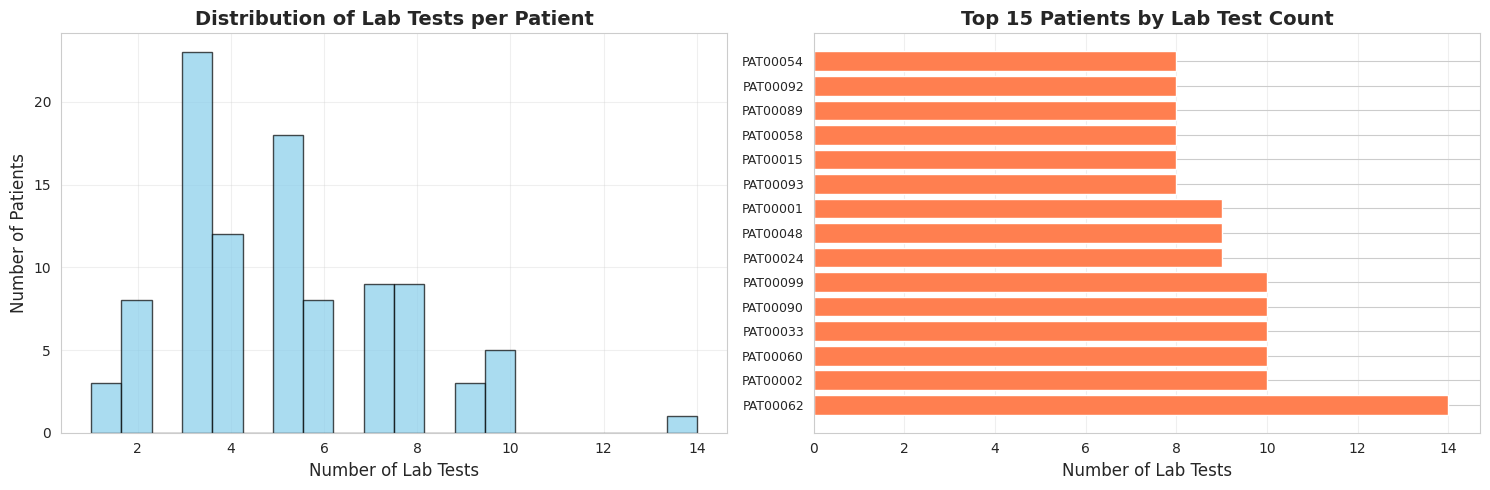
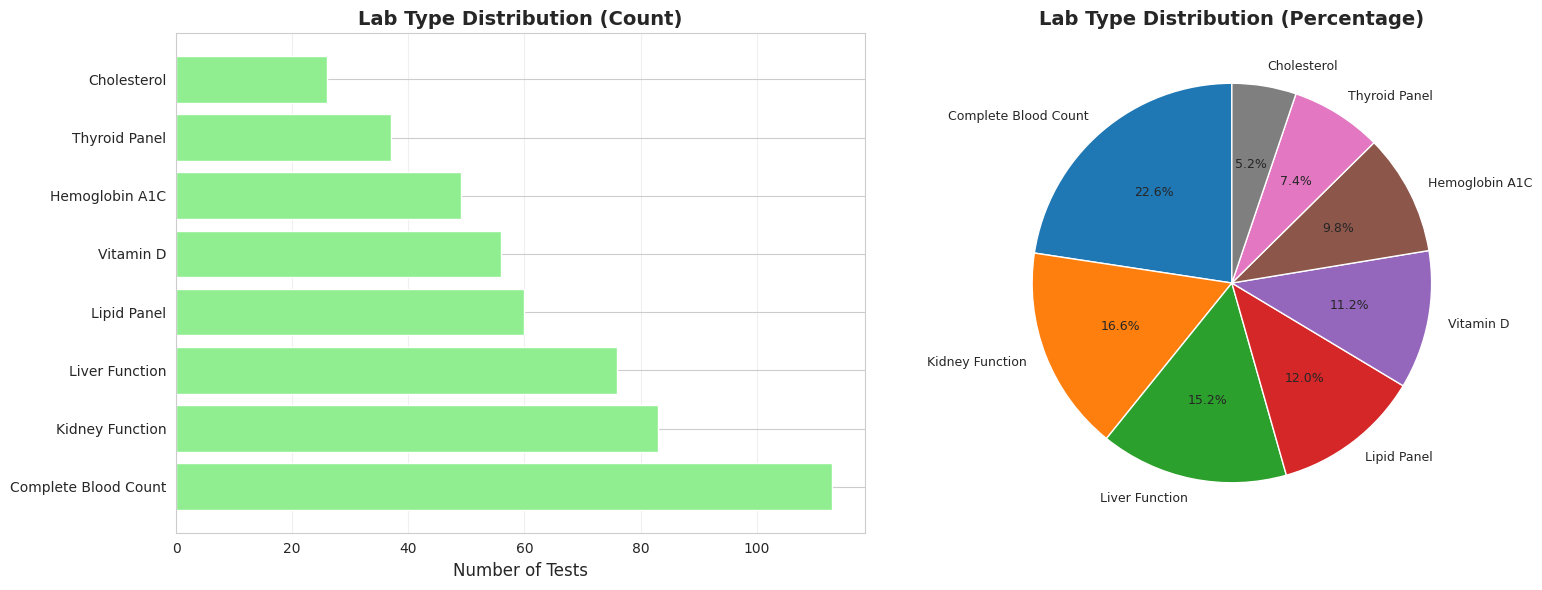
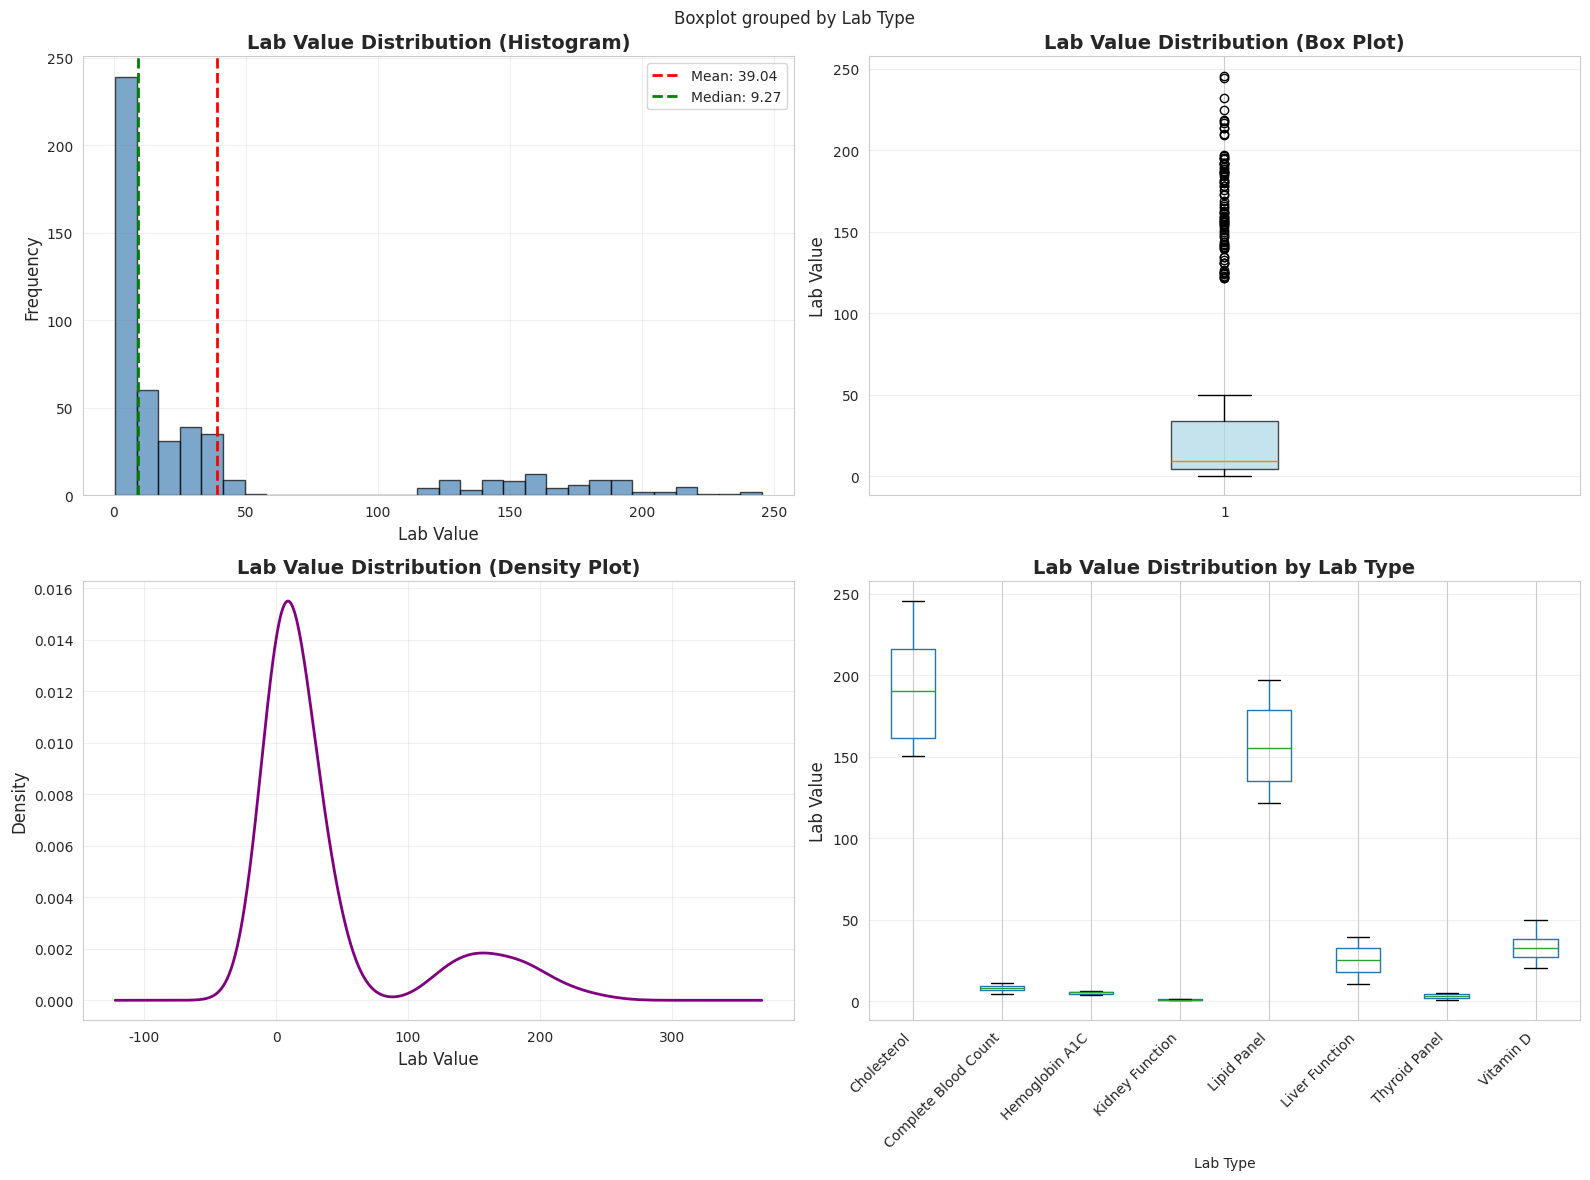
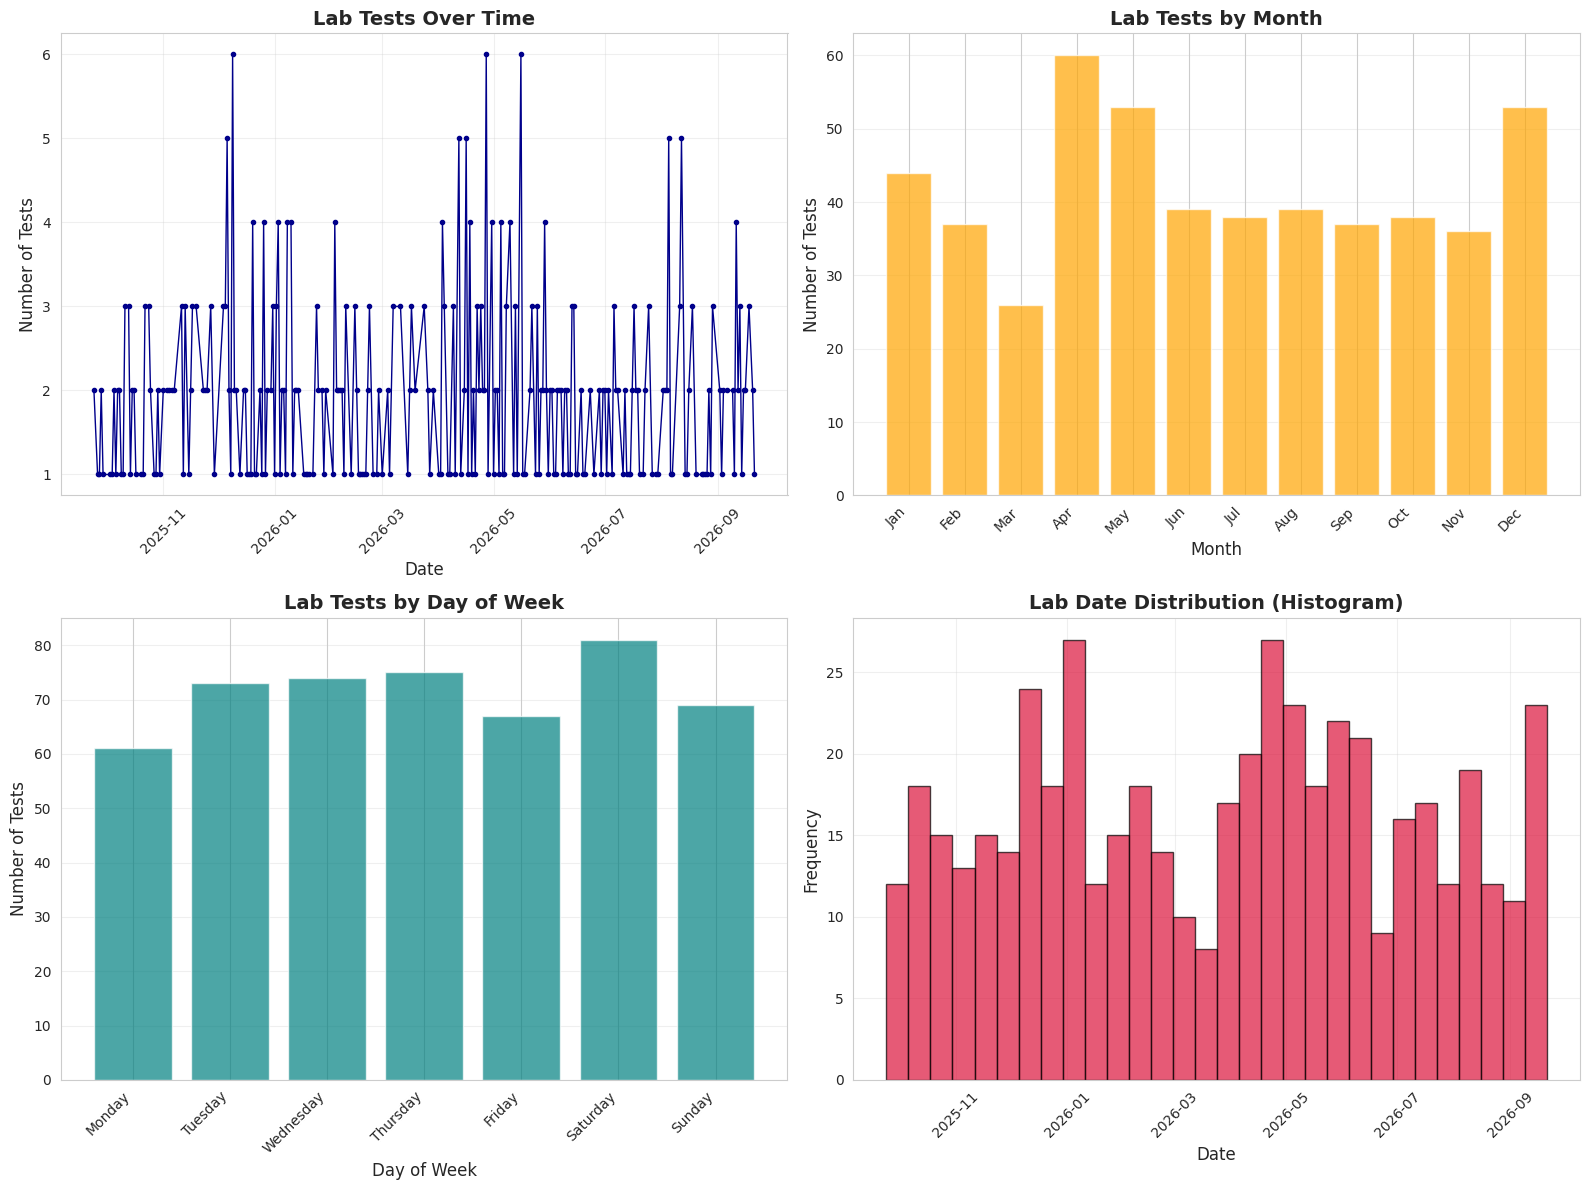

Recreate these plots in Python, in order.












import pandas as pd
import numpy as np
import matplotlib.pyplot as plt
import seaborn as sns
from datetime import datetime, timedelta
import warnings
warnings.filterwarnings('ignore')

# Set style for better-looking plots
sns.set_style("whitegrid")
plt.rcParams['figure.figsize'] = (12, 6)


# Generate sample lab results data
np.random.seed(42)

# Lab types
lab_types = ['Complete Blood Count', 'Lipid Panel', 'Liver Function', 'Kidney Function', 
             'Thyroid Panel', 'Hemoglobin A1C', 'Vitamin D', 'Cholesterol']

# Generate 500 sample records
n_records = 500

# Patient IDs (100 unique patients)
patient_ids = [f'PAT{str(i).zfill(5)}' for i in range(1, 101)]

# Generate data
data = {
    'Patient ID': np.random.choice(patient_ids, n_records),
    'Lab Type': np.random.choice(lab_types, n_records, p=[0.2, 0.15, 0.15, 0.15, 0.1, 0.1, 0.1, 0.05]),
    'Lab Value': np.round(np.random.normal(100, 30, n_records), 2),
    'Lab Date': [(datetime.now() - timedelta(days=np.random.randint(0, 365))).strftime('%Y-%m-%d') 
                 for _ in range(n_records)]
}

# Create DataFrame
df = pd.DataFrame(data)

# Adjust lab values based on lab type for more realistic data
lab_value_ranges = {
    'Complete Blood Count': (4.5, 11.0),
    'Lipid Panel': (120, 200),
    'Liver Function': (10, 40),
    'Kidney Function': (0.6, 1.2),
    'Thyroid Panel': (0.5, 5.0),
    'Hemoglobin A1C': (4.0, 6.5),
    'Vitamin D': (20, 50),
    'Cholesterol': (150, 250)
}

for lab_type, (min_val, max_val) in lab_value_ranges.items():
    mask = df['Lab Type'] == lab_type
    df.loc[mask, 'Lab Value'] = np.round(np.random.uniform(min_val, max_val, mask.sum()), 2)

# Convert Lab Date to datetime
df['Lab Date'] = pd.to_datetime(df['Lab Date'])

print(f"Dataset created with {len(df)} records")
print(f"\nFirst few records:")
df.head(10)


print("Dataset Info:")
print(f"Total Records: {len(df)}")
print(f"Total Patients: {df['Patient ID'].nunique()}")
print(f"Total Lab Types: {df['Lab Type'].nunique()}")
print(f"\nDate Range: {df['Lab Date'].min().date()} to {df['Lab Date'].max().date()}")
print(f"\nData Types:")
print(df.dtypes)
print(f"\nBasic Statistics:")
df.describe()


# Count of lab results per patient
patient_counts = df['Patient ID'].value_counts().sort_values(ascending=False)

print("=== Patient ID Distribution Report ===")
print(f"\nTotal unique patients: {df['Patient ID'].nunique()}")
print(f"\nTop 10 patients by number of lab results:")
print(patient_counts.head(10))
print(f"\nStatistics:")
print(f"  Mean tests per patient: {patient_counts.mean():.2f}")
print(f"  Median tests per patient: {patient_counts.median():.2f}")
print(f"  Min tests per patient: {patient_counts.min()}")
print(f"  Max tests per patient: {patient_counts.max()}")

# Visualization
fig, axes = plt.subplots(1, 2, figsize=(15, 5))

# Histogram of tests per patient
axes[0].hist(patient_counts.values, bins=20, edgecolor='black', alpha=0.7, color='skyblue')
axes[0].set_xlabel('Number of Lab Tests', fontsize=12)
axes[0].set_ylabel('Number of Patients', fontsize=12)
axes[0].set_title('Distribution of Lab Tests per Patient', fontsize=14, fontweight='bold')
axes[0].grid(True, alpha=0.3)

# Top 15 patients bar chart
top_patients = patient_counts.head(15)
axes[1].barh(range(len(top_patients)), top_patients.values, color='coral')
axes[1].set_yticks(range(len(top_patients)))
axes[1].set_yticklabels(top_patients.index, fontsize=9)
axes[1].set_xlabel('Number of Lab Tests', fontsize=12)
axes[1].set_title('Top 15 Patients by Lab Test Count', fontsize=14, fontweight='bold')
axes[1].grid(True, alpha=0.3, axis='x')

plt.tight_layout()
plt.show()


# Count of each lab type
lab_type_counts = df['Lab Type'].value_counts()

print("=== Lab Type Distribution Report ===")
print(f"\nTotal unique lab types: {df['Lab Type'].nunique()}")
print(f"\nLab type frequency:")
for lab_type, count in lab_type_counts.items():
    percentage = (count / len(df)) * 100
    print(f"  {lab_type}: {count} ({percentage:.1f}%)")

# Visualization
fig, axes = plt.subplots(1, 2, figsize=(16, 6))

# Bar chart
axes[0].barh(range(len(lab_type_counts)), lab_type_counts.values, color='lightgreen')
axes[0].set_yticks(range(len(lab_type_counts)))
axes[0].set_yticklabels(lab_type_counts.index, fontsize=10)
axes[0].set_xlabel('Number of Tests', fontsize=12)
axes[0].set_title('Lab Type Distribution (Count)', fontsize=14, fontweight='bold')
axes[0].grid(True, alpha=0.3, axis='x')

# Pie chart
axes[1].pie(lab_type_counts.values, labels=lab_type_counts.index, autopct='%1.1f%%', 
            startangle=90, textprops={'fontsize': 9})
axes[1].set_title('Lab Type Distribution (Percentage)', fontsize=14, fontweight='bold')

plt.tight_layout()
plt.show()


print("=== Lab Value Distribution Report ===")
print(f"\nBasic Statistics:")
print(df['Lab Value'].describe())
print(f"\nSkewness: {df['Lab Value'].skew():.3f}")
print(f"Kurtosis: {df['Lab Value'].kurtosis():.3f}")

# Visualization
fig, axes = plt.subplots(2, 2, figsize=(16, 12))

# Histogram
axes[0, 0].hist(df['Lab Value'], bins=30, edgecolor='black', alpha=0.7, color='steelblue')
axes[0, 0].set_xlabel('Lab Value', fontsize=12)
axes[0, 0].set_ylabel('Frequency', fontsize=12)
axes[0, 0].set_title('Lab Value Distribution (Histogram)', fontsize=14, fontweight='bold')
axes[0, 0].axvline(df['Lab Value'].mean(), color='red', linestyle='--', linewidth=2, label=f'Mean: {df["Lab Value"].mean():.2f}')
axes[0, 0].axvline(df['Lab Value'].median(), color='green', linestyle='--', linewidth=2, label=f'Median: {df["Lab Value"].median():.2f}')
axes[0, 0].legend()
axes[0, 0].grid(True, alpha=0.3)

# Box plot
axes[0, 1].boxplot(df['Lab Value'], vert=True, patch_artist=True, 
                   boxprops=dict(facecolor='lightblue', alpha=0.7))
axes[0, 1].set_ylabel('Lab Value', fontsize=12)
axes[0, 1].set_title('Lab Value Distribution (Box Plot)', fontsize=14, fontweight='bold')
axes[0, 1].grid(True, alpha=0.3, axis='y')

# Density plot
df['Lab Value'].plot.density(ax=axes[1, 0], color='purple', linewidth=2)
axes[1, 0].set_xlabel('Lab Value', fontsize=12)
axes[1, 0].set_ylabel('Density', fontsize=12)
axes[1, 0].set_title('Lab Value Distribution (Density Plot)', fontsize=14, fontweight='bold')
axes[1, 0].grid(True, alpha=0.3)

# Lab values by lab type
df.boxplot(column='Lab Value', by='Lab Type', ax=axes[1, 1], rot=45)
axes[1, 1].set_xlabel('Lab Type', fontsize=10)
axes[1, 1].set_ylabel('Lab Value', fontsize=12)
axes[1, 1].set_title('Lab Value Distribution by Lab Type', fontsize=14, fontweight='bold')
plt.setp(axes[1, 1].xaxis.get_majorticklabels(), rotation=45, ha='right')
axes[1, 1].grid(True, alpha=0.3, axis='y')

plt.tight_layout()
plt.show()


# Extract date components
df['Year'] = df['Lab Date'].dt.year
df['Month'] = df['Lab Date'].dt.month
df['DayOfWeek'] = df['Lab Date'].dt.day_name()

print("=== Lab Date Distribution Report ===")
print(f"\nDate Range: {df['Lab Date'].min().date()} to {df['Lab Date'].max().date()}")
print(f"\nTotal days covered: {(df['Lab Date'].max() - df['Lab Date'].min()).days} days")
print(f"\nTests by Year:")
print(df['Year'].value_counts().sort_index())
print(f"\nTests by Month:")
month_names = ['Jan', 'Feb', 'Mar', 'Apr', 'May', 'Jun', 'Jul', 'Aug', 'Sep', 'Oct', 'Nov', 'Dec']
month_counts = df['Month'].value_counts().sort_index()
for month, count in month_counts.items():
    print(f"  {month_names[month-1]}: {count}")
print(f"\nTests by Day of Week:")
print(df['DayOfWeek'].value_counts())

# Visualization
fig, axes = plt.subplots(2, 2, figsize=(16, 12))

# Timeline of tests
daily_counts = df.groupby(df['Lab Date'].dt.date).size()
axes[0, 0].plot(daily_counts.index, daily_counts.values, marker='o', markersize=3, linewidth=1, color='darkblue')
axes[0, 0].set_xlabel('Date', fontsize=12)
axes[0, 0].set_ylabel('Number of Tests', fontsize=12)
axes[0, 0].set_title('Lab Tests Over Time', fontsize=14, fontweight='bold')
axes[0, 0].tick_params(axis='x', rotation=45)
axes[0, 0].grid(True, alpha=0.3)

# Tests by month
month_counts = df['Month'].value_counts().sort_index()
axes[0, 1].bar(range(1, 13), [month_counts.get(i, 0) for i in range(1, 13)], color='orange', alpha=0.7)
axes[0, 1].set_xticks(range(1, 13))
axes[0, 1].set_xticklabels(month_names, rotation=45, ha='right')
axes[0, 1].set_xlabel('Month', fontsize=12)
axes[0, 1].set_ylabel('Number of Tests', fontsize=12)
axes[0, 1].set_title('Lab Tests by Month', fontsize=14, fontweight='bold')
axes[0, 1].grid(True, alpha=0.3, axis='y')

# Tests by day of week
day_order = ['Monday', 'Tuesday', 'Wednesday', 'Thursday', 'Friday', 'Saturday', 'Sunday']
day_counts = df['DayOfWeek'].value_counts().reindex(day_order, fill_value=0)
axes[1, 0].bar(range(len(day_order)), day_counts.values, color='teal', alpha=0.7)
axes[1, 0].set_xticks(range(len(day_order)))
axes[1, 0].set_xticklabels(day_order, rotation=45, ha='right')
axes[1, 0].set_xlabel('Day of Week', fontsize=12)
axes[1, 0].set_ylabel('Number of Tests', fontsize=12)
axes[1, 0].set_title('Lab Tests by Day of Week', fontsize=14, fontweight='bold')
axes[1, 0].grid(True, alpha=0.3, axis='y')

# Histogram of dates
axes[1, 1].hist(df['Lab Date'], bins=30, edgecolor='black', alpha=0.7, color='crimson')
axes[1, 1].set_xlabel('Date', fontsize=12)
axes[1, 1].set_ylabel('Frequency', fontsize=12)
axes[1, 1].set_title('Lab Date Distribution (Histogram)', fontsize=14, fontweight='bold')
axes[1, 1].tick_params(axis='x', rotation=45)
axes[1, 1].grid(True, alpha=0.3)

plt.tight_layout()
plt.show()


print("=== SUMMARY STATISTICS ===")
print(f"\n{'='*60}")
print(f"PATIENT ID:")
print(f"  Total unique patients: {df['Patient ID'].nunique()}")
print(f"  Average tests per patient: {df.groupby('Patient ID').size().mean():.2f}")
print(f"\n{'='*60}")
print(f"LAB TYPE:")
print(f"  Total unique lab types: {df['Lab Type'].nunique()}")
print(f"  Most common: {df['Lab Type'].mode()[0]} ({df['Lab Type'].value_counts().max()} tests)")
print(f"\n{'='*60}")
print(f"LAB VALUE:")
print(f"  Mean: {df['Lab Value'].mean():.2f}")
print(f"  Median: {df['Lab Value'].median():.2f}")
print(f"  Std Dev: {df['Lab Value'].std():.2f}")
print(f"  Min: {df['Lab Value'].min():.2f}")
print(f"  Max: {df['Lab Value'].max():.2f}")
print(f"\n{'='*60}")
print(f"LAB DATE:")
print(f"  Date range: {df['Lab Date'].min().date()} to {df['Lab Date'].max().date()}")
print(f"  Total days: {(df['Lab Date'].max() - df['Lab Date'].min()).days}")
print(f"  Average tests per day: {len(df) / ((df['Lab Date'].max() - df['Lab Date'].min()).days + 1):.2f}")
print(f"\n{'='*60}")
